Run: headless pygame with SDL's dummy video driver; simulated clock (each Clock.tick advances the game by its frame time, no real sleeping); random seed 0; keys injected as events and as key.get_pressed() state; mouse plan: one left click at the window centre at the start of phase 2, then a move to the lower-right quarter at the start of phase 3.
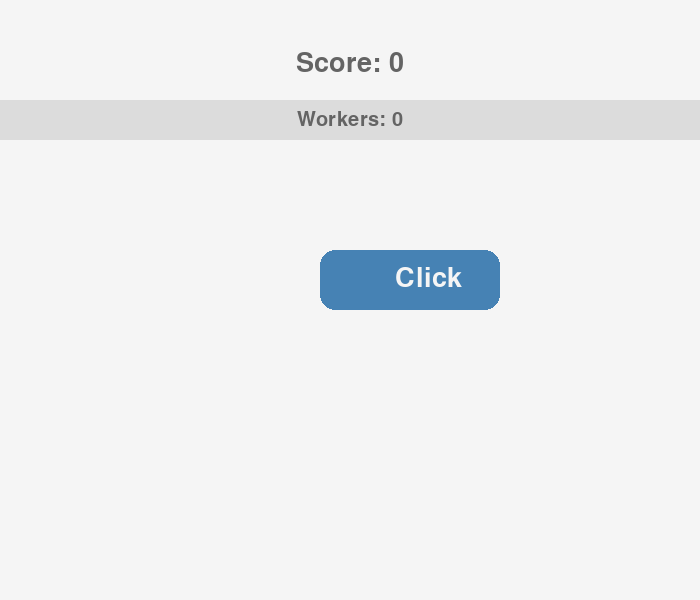
Frame 1 of 4 · flips 1–60 · no input
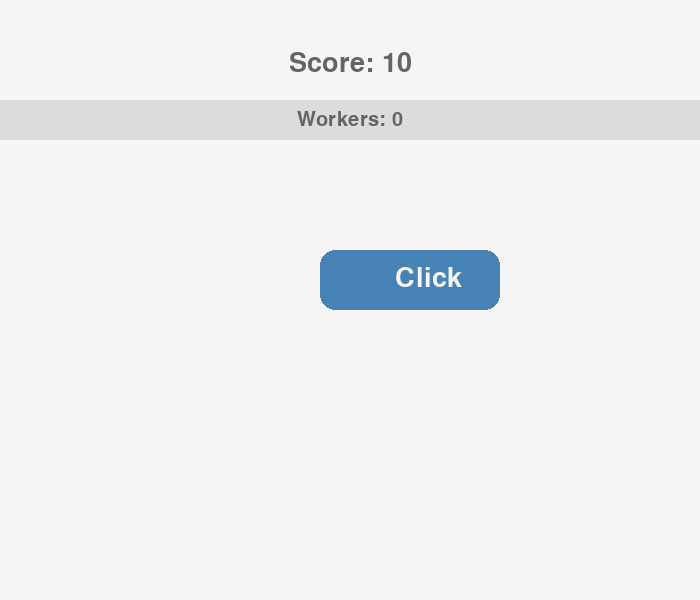
Frame 2 of 4 · flips 61–180 · clicked the window centre · tapped SPACE, RETURN · held RIGHT (→), D
Frame 3 of 4 · flips 181–300 · moved the mouse to the lower-right quarter · held DOWN (↓), S · screen unchanged from frame 2, image omitted
Frame 4 of 4 · flips 301–420 · held LEFT (←), A, UP (↑), W · screen unchanged from frame 3, image omitted

The pygame program that drew these frames:

import pygame
import time

# Initialize Pygame
pygame.init()

# Screen setup
WIDTH, HEIGHT = 700, 600
screen = pygame.display.set_mode((WIDTH, HEIGHT))
pygame.display.set_caption("Paperclip Clicker")

# Colors
BLACK = (0, 0, 0)
WHITE = (245, 245, 245)
LIGHT_GRAY = (220, 220, 220)
DARK_GRAY = (100, 100, 100)
BLUE = (70, 130, 180)
DARK_BLUE = (50, 90, 140)
GREEN = (60, 179, 113)
DARK_GREEN = (34, 139, 34)
YELLOW = (255, 204, 0)
DARK_YELLOW = (204, 170, 0)
RED = (200, 50, 50)
GRAY = (169, 169, 169)

# Font
font = pygame.font.Font(None, 40)
small_font = pygame.font.Font(None, 30)

# Game variables
score = 0
click_value = 10
upgrade_cost = 50
worker_cost = 200
upgrade_count = 0
worker_count = 0
last_worker_update = time.time()

# Worker stick figure positions
worker_positions = []
worker_update_rate = 1  # Normal worker earns 1 point per second

# Buttons
click_button_rect = pygame.Rect(320, 250, 180, 60)
upgrade_button_rect = pygame.Rect(50, 250, 210, 40)
worker_button_rect = pygame.Rect(50, 320, 210, 40)

# Click effects
clicking = False
upgrading = False
hiring_worker = False
animation_timer = 0

def draw_stick_figure(x, y, color=BLACK, size=20):
    """Draw a simple stick figure at the given coordinates with adjustable size and color."""
    # Head (circle)
    pygame.draw.circle(screen, color, (x, y - size), size)

    # Body (line)
    pygame.draw.line(screen, color, (x, y - size), (x, y + size * 2), 5)

    # Arms (lines)
    pygame.draw.line(screen, color, (x - size, y), (x + size, y), 5)

    # Legs (lines)
    pygame.draw.line(screen, color, (x, y + size * 2), (x - size, y + size * 3), 5)  # Left leg
    pygame.draw.line(screen, color, (x, y + size * 2), (x + size, y + size * 3), 5)  # Right leg

def display_score():
    """Display the score at the top center of the screen."""
    score_text = font.render(f"Score: {score}", True, DARK_GRAY)
    screen.blit(score_text, (WIDTH // 2 - score_text.get_width() // 2, 50))

def draw_buttons():
    """Draw buttons with updated UI styles."""
    global clicking, upgrading, hiring_worker, animation_timer

    # Click button (blue)
    pygame.draw.rect(screen, DARK_BLUE if clicking else BLUE, click_button_rect, border_radius=15)
    click_text = font.render("Click", True, WHITE)
    screen.blit(click_text, (click_button_rect.x + 75, click_button_rect.y + 15))

    # Upgrade button (green)
    if score >= upgrade_cost or upgrade_count > 0:
        pygame.draw.rect(screen, DARK_GREEN if upgrading else GREEN, upgrade_button_rect, border_radius=15)
        upgrade_text = font.render(f"Upgrade ({upgrade_cost})", True, WHITE)
        screen.blit(upgrade_text, (upgrade_button_rect.x + 20, upgrade_button_rect.y + 10))

    # Worker button (yellow)
    if score >= worker_cost or worker_count > 0:
        pygame.draw.rect(screen, DARK_YELLOW if hiring_worker else YELLOW, worker_button_rect, border_radius=15)
        worker_text = font.render(f"Worker ({worker_cost})", True, DARK_GRAY)
        screen.blit(worker_text, (worker_button_rect.x + 20, worker_button_rect.y + 10))

def draw_worker_ticker():
    """Draw a ticker showing how many points are earned by workers."""
    worker_ticker_text = small_font.render(f"Workers: {worker_count}", True, DARK_GRAY)
    pygame.draw.rect(screen, LIGHT_GRAY, pygame.Rect(0, 100, WIDTH, 40))  # Ticker background
    screen.blit(worker_ticker_text, (WIDTH // 2 - worker_ticker_text.get_width() // 2, 110))

def update_workers():
    """Add score based on the number of workers every second."""
    global last_worker_update, score, worker_count
    current_time = time.time()
    
    if current_time - last_worker_update >= 1:  # 1-second interval
        for i in range(worker_count):
            # Every 10th worker earns 20 points per second, others earn 1 point
            if (i + 1) % 10 == 0:
                score += 20  # Green worker earns 20 points
            else:
                score += 1  # Regular workers earn 1 point
        last_worker_update = current_time

def main():
    """Main game loop."""
    global score, click_value, upgrade_cost, worker_cost, upgrade_count, worker_count
    global clicking, upgrading, hiring_worker, animation_timer, worker_positions

    # Constants
    figure_spacing = 40  # Horizontal spacing between stick figures
    max_x = WIDTH - 50  # Maximum x-position (to keep stick figures within screen width)
    line_height = 100  # Space between rows of workers

    running = True
    while running:
        screen.fill(WHITE)
        display_score()
        draw_buttons()
        draw_worker_ticker()

        # Draw mini stick figures for each worker
        green_worker_placed = False  # Flag to place only one green worker at a time
        for i, (x, y) in enumerate(worker_positions):
            # Every 10th worker becomes green and replaces the last 9 black workers
            if (i + 1) % 10 == 0 and not green_worker_placed:
                draw_stick_figure(x, y, color=GREEN)  # Draw green worker
                green_worker_placed = True
            elif (i + 1) % 10 != 0:
                draw_stick_figure(x, y)  # Regular workers are black

        pygame.display.flip()
        update_workers()

        current_time = pygame.time.get_ticks()

        # Animation effects: reset button color after animation time has passed
        if upgrading and current_time - animation_timer >= 200:  # Animation time for upgrade button
            upgrading = False
        if hiring_worker and current_time - animation_timer >= 200:  # Animation time for worker button
            hiring_worker = False

        for event in pygame.event.get():
            if event.type == pygame.QUIT:
                running = False

            elif event.type == pygame.MOUSEBUTTONDOWN:
                mouse_x, mouse_y = event.pos

                # Click button logic
                if click_button_rect.collidepoint(mouse_x, mouse_y):
                    score += click_value
                    clicking = True

                # Upgrade button logic
                if score >= upgrade_cost and upgrade_button_rect.collidepoint(mouse_x, mouse_y):
                    score -= upgrade_cost
                    click_value *= 2
                    upgrade_count += 1
                    upgrade_cost *= 2
                    upgrading = True

                # Worker button logic
                if score >= worker_cost and worker_button_rect.collidepoint(mouse_x, mouse_y):
                    score -= worker_cost
                    worker_count += 1
                    worker_cost += 100
                    hiring_worker = True

                    # Add worker position with x, y coordinates
                    if len(worker_positions) == 0:
                        worker_positions.append((100, 70))  # First worker at (x=100, y=70)
                    else:
                        # Get the x and y of the last worker
                        last_x, last_y = worker_positions[-1]

                        # Calculate new x, y position
                        new_x = last_x + figure_spacing
                        new_y = last_y

                        # If new_x goes beyond the width of the screen, go to the next line
                        if new_x > max_x:
                            new_x = 100  # Reset to start from the left
                            new_y += line_height  # Move to the next row

                        # Add the new position to worker_positions
                        worker_positions.append((new_x, new_y))

            elif event.type == pygame.MOUSEBUTTONUP:
                clicking = False

    pygame.quit()

if __name__ == "__main__":
    main()
